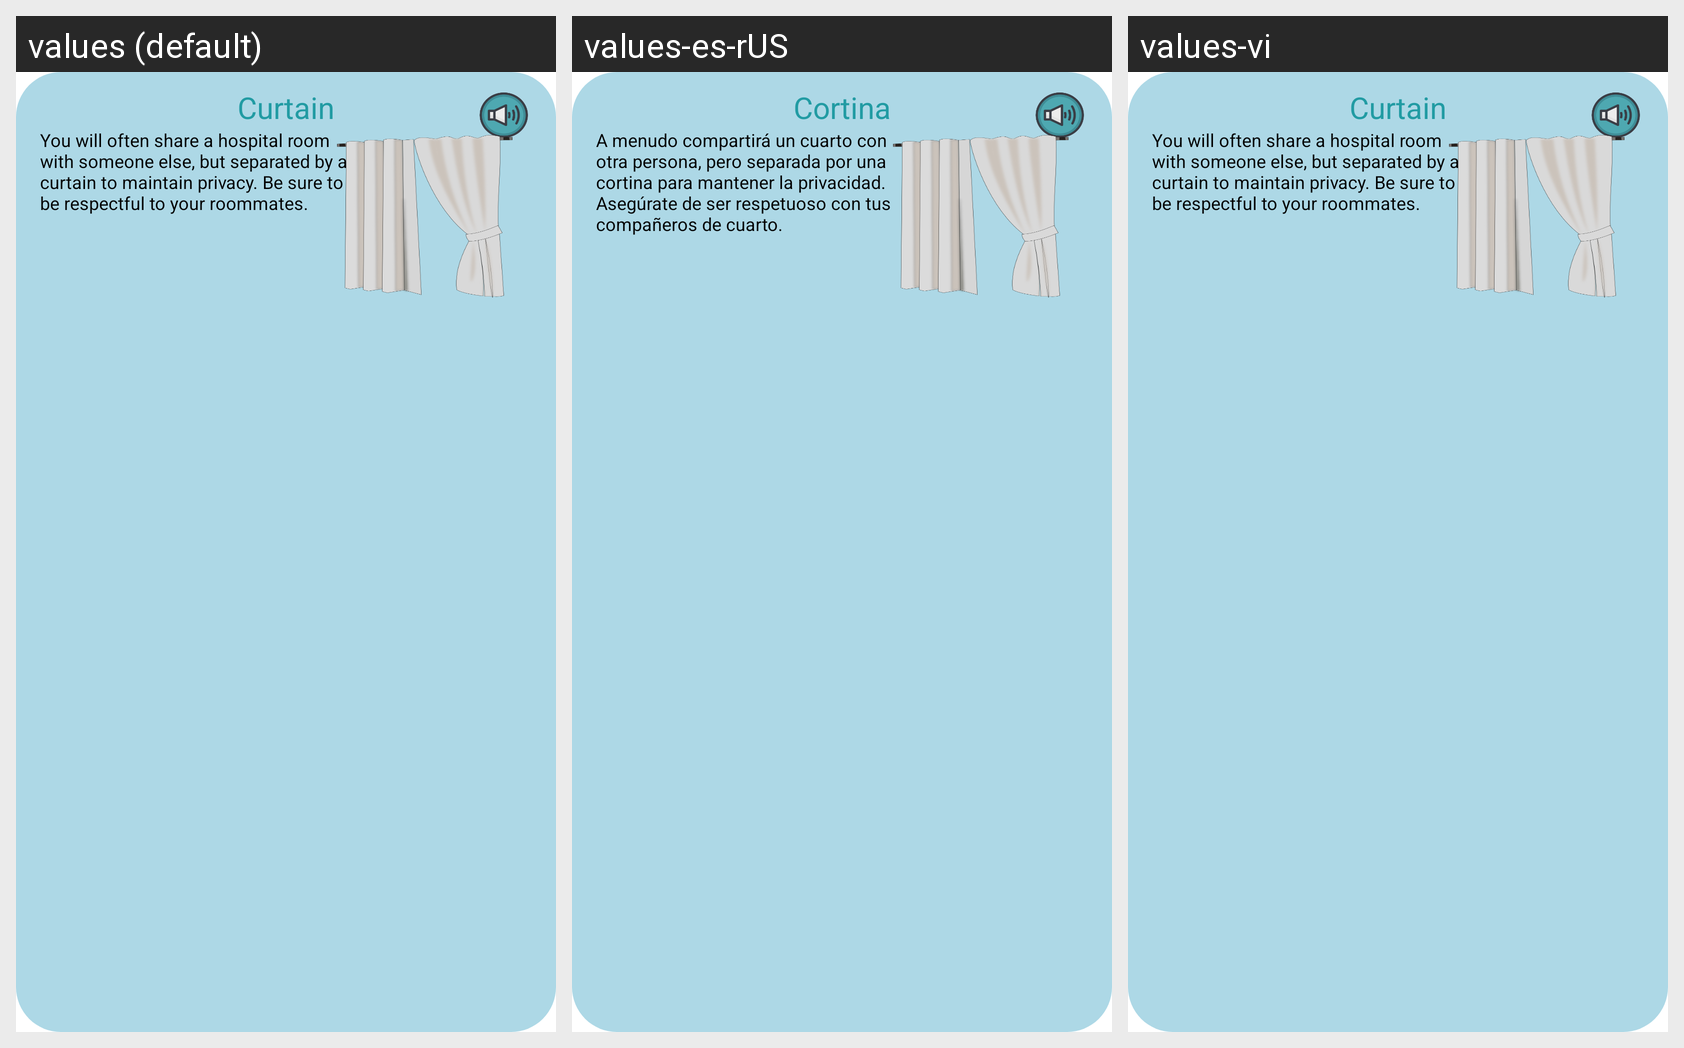

Strings drawn on this Android screen and how each of the app's shown locales translates them:
Android screen res/layout/activity_hr_curtain.xml rendered under 3 locales, left to right: values (default), values-es-rUS, values-vi. Device: Nexus 5 (rendered at 1080×1920; each locale shown at half size, 540×960, under a caption strip naming it); theme Theme.KidMD.
Strings drawn on this screen, with the default value and each locale's value (text and hints the layout hard-codes, and strings that could not be matched under every locale, appear in the picture but are not listed):

curtain
  values: Curtain
  values-es-rUS: Cortina
  values-vi: Curtain  [not translated; the default value is used]

curtain_desc
  values: You will often share a hospital room with someone else, but separated by a curtain to maintain privacy. Be sure to be respectful to your roommates.
  values-es-rUS: A menudo compartirá un cuarto con otra persona, pero separada por una cortina para mantener la privacidad. Asegúrate de ser respetuoso con tus compañeros de cuarto.
  values-vi: You will often share a hospital room with someone else, but separated by a curtain to maintain privacy. Be sure to be respectful to your roommates.  [not translated; the default value is used]
